Labelled photos from "OneboardShapeDataset", an image-classification folder in timonharz/OneboardShapeDataset. The possible labels are: ellipse, line, parallelogram, pentagon, rectangle, trapezoid.

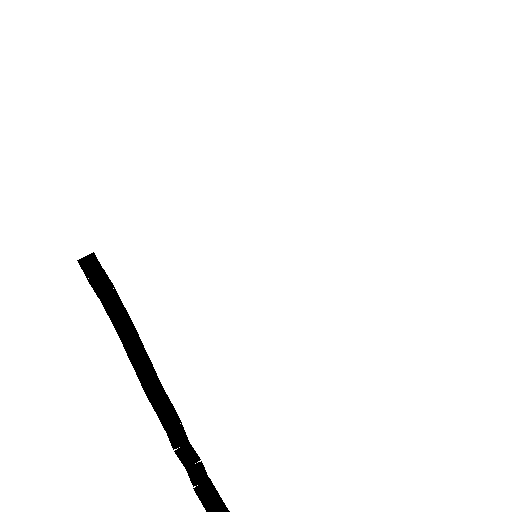
Label: line

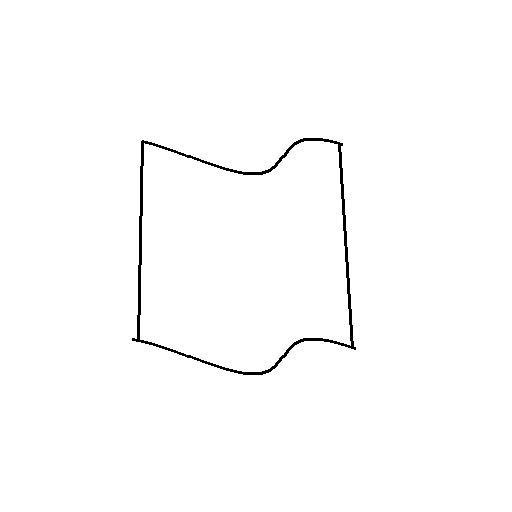
Label: trapezoid

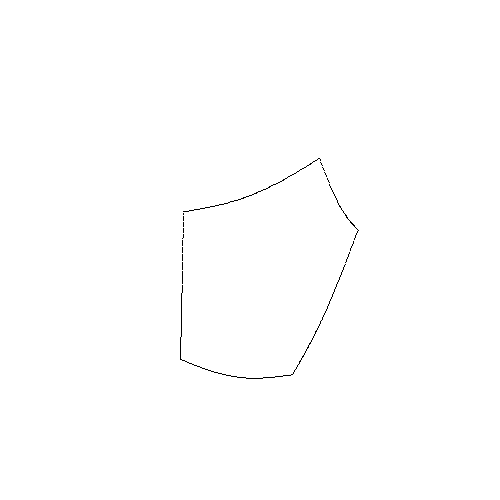
Label: pentagon

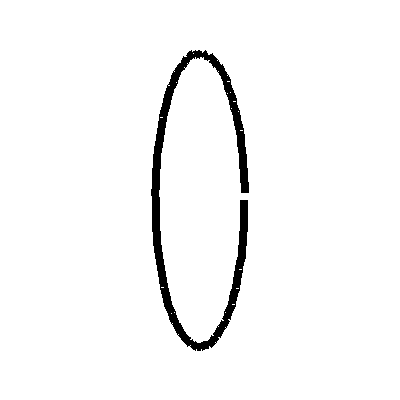
Label: ellipse

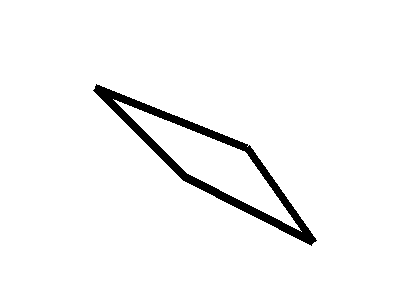
Label: parallelogram

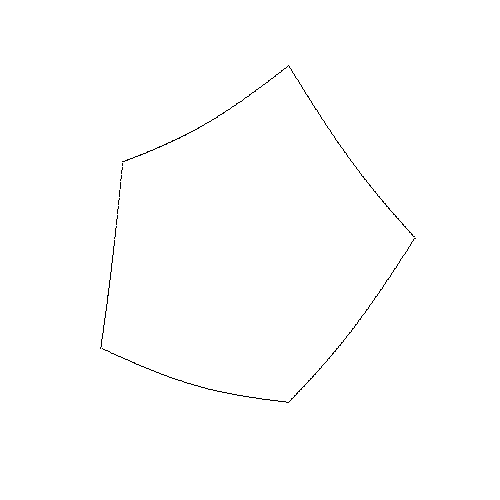
Label: pentagon
